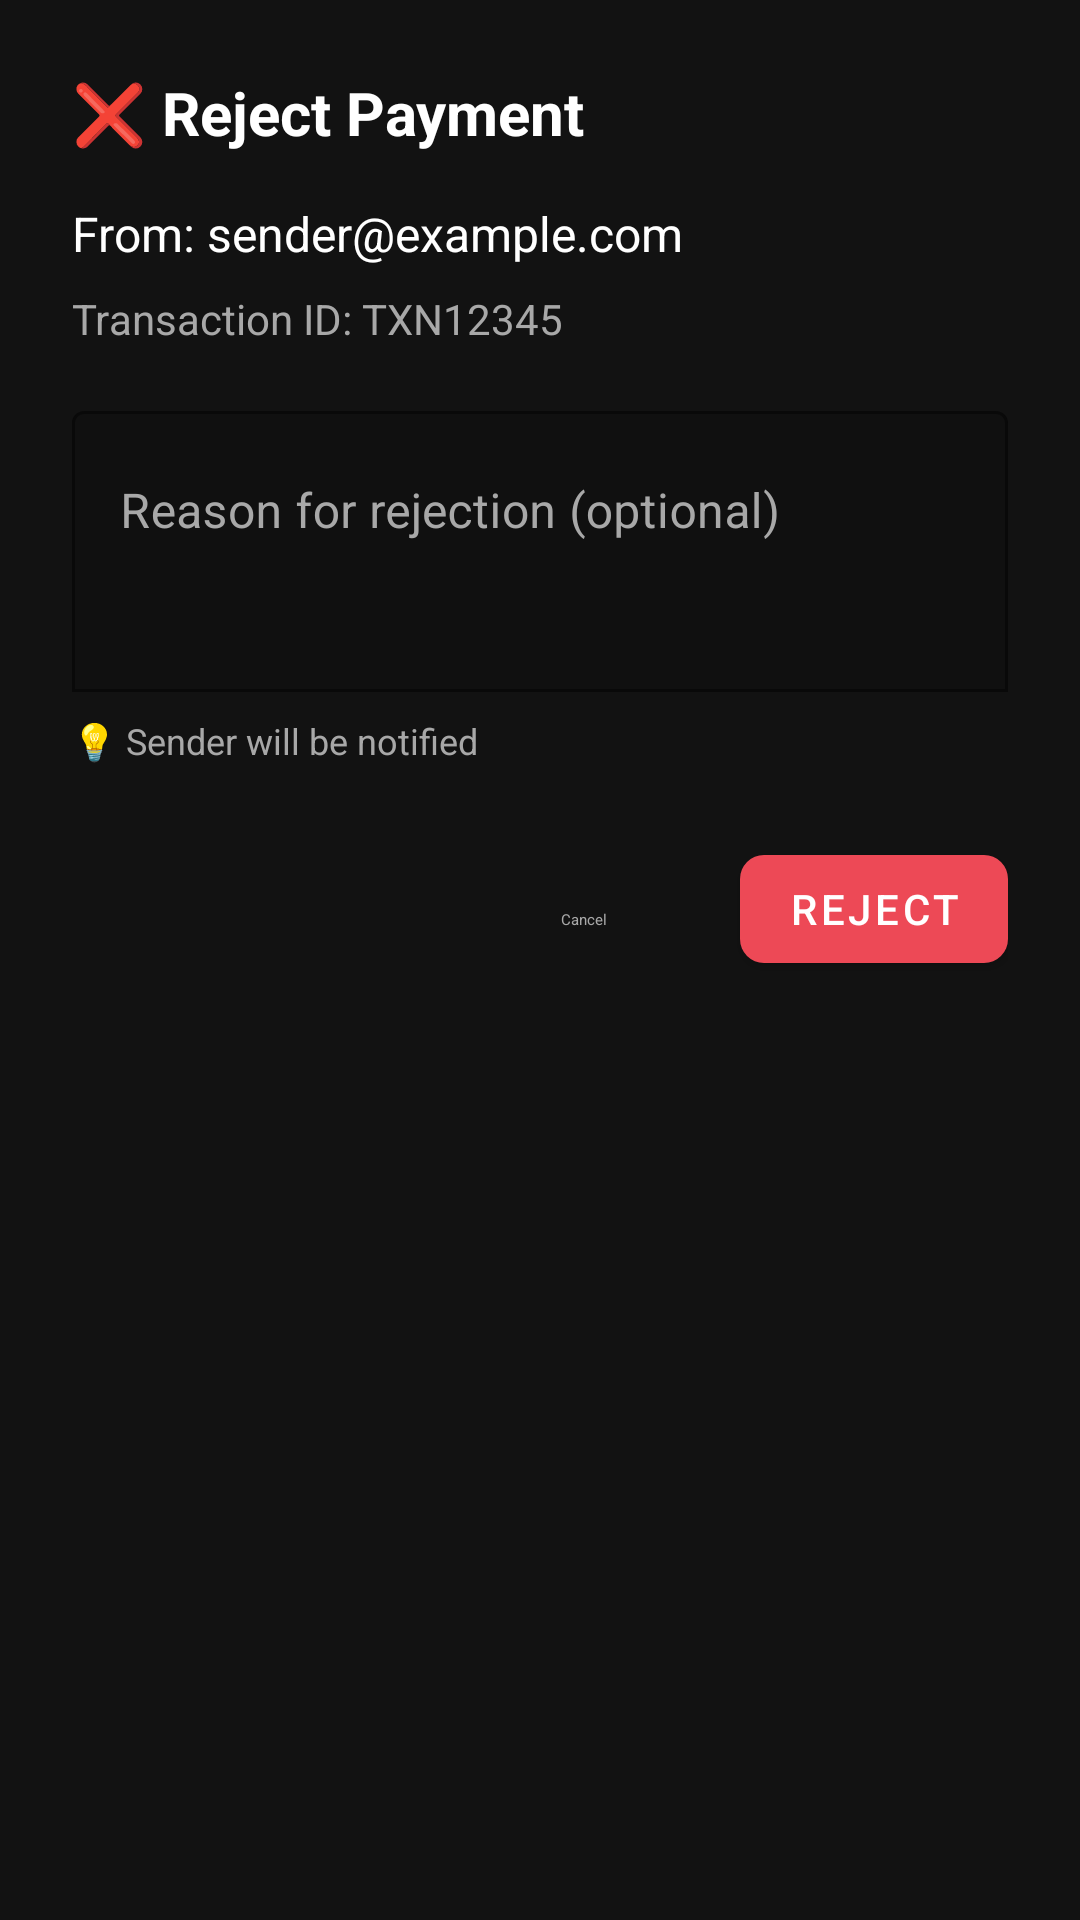

Android layout source for this screen:
<!-- AndroidManifest.xml: application theme AppTheme -->
<!-- res/layout/dialog_reject_payment.xml -->
<?xml version="1.0" encoding="utf-8"?>
<LinearLayout xmlns:android="http://schemas.android.com/apk/res/android"
    xmlns:app="http://schemas.android.com/apk/res-auto"
    android:layout_width="match_parent"
    android:layout_height="wrap_content"
    android:orientation="vertical"
    android:padding="24dp"
    android:background="@color/surface_dark">

    
    <TextView
        android:layout_width="wrap_content"
        android:layout_height="wrap_content"
        android:text="❌ Reject Payment"
        android:textColor="@color/text_primary"
        android:textSize="20sp"
        android:textStyle="bold"
        android:layout_marginBottom="16dp" />

    
    <TextView
        android:id="@+id/senderEmailText"
        android:layout_width="wrap_content"
        android:layout_height="wrap_content"
        android:text="From: sender@example.com"
        android:textColor="@color/text_primary"
        android:textSize="16sp"
        android:layout_marginBottom="8dp" />

    
    <TextView
        android:id="@+id/transactionIdText"
        android:layout_width="wrap_content"
        android:layout_height="wrap_content"
        android:text="Transaction ID: TXN12345"
        android:textColor="@color/text_secondary"
        android:textSize="14sp"
        android:layout_marginBottom="16dp" />

    
    <com.google.android.material.textfield.TextInputLayout
        android:layout_width="match_parent"
        android:layout_height="wrap_content"
        android:hint="Reason for rejection (optional)"
        app:boxBackgroundMode="outline"
        app:boxStrokeColor="@color/login_button_green"
        android:textColorHint="@color/text_secondary"
        android:layout_marginBottom="8dp">

        <com.google.android.material.textfield.TextInputEditText
            android:id="@+id/reasonInput"
            android:layout_width="match_parent"
            android:layout_height="wrap_content"
            android:inputType="textMultiLine"
            android:textColor="@color/text_primary"
            android:lines="3"
            android:gravity="top|start" />

    </com.google.android.material.textfield.TextInputLayout>

    
    <TextView
        android:layout_width="wrap_content"
        android:layout_height="wrap_content"
        android:text="💡 Sender will be notified"
        android:textColor="@color/text_secondary"
        android:textSize="12sp"
        android:layout_marginBottom="24dp" />

    
    <LinearLayout
        android:layout_width="match_parent"
        android:layout_height="wrap_content"
        android:orientation="horizontal"
        android:gravity="end">

        <com.google.android.material.button.MaterialButton
            android:id="@+id/cancelButton"
            android:layout_width="wrap_content"
            android:layout_height="wrap_content"
            android:text="Cancel"
            android:textColor="@color/text_secondary"
            style="@style/Widget.Material3.Button.TextButton"
            android:layout_marginEnd="8dp" />

        <com.google.android.material.button.MaterialButton
            android:id="@+id/confirmButton"
            android:layout_width="wrap_content"
            android:layout_height="wrap_content"
            android:text="Reject"
            android:textColor="@android:color/white"
            app:backgroundTint="@color/error"
            app:cornerRadius="8dp" />

    </LinearLayout>

</LinearLayout>
<!-- resources referenced by this layout -->
<resources>
  <color name="error">#ED4956</color>
  <color name="login_button_green">#0095F6</color>
  <color name="surface_dark">#121212</color>
  <color name="text_primary">#FFFFFF</color>
  <color name="text_secondary">#A8A8A8</color>
  <style name="AppTheme" parent="Theme.MaterialComponents.Light.NoActionBar">
          <item name="colorPrimary">@color/colorPrimary</item>
          <item name="colorPrimaryDark">@color/colorPrimaryDark</item>
          <item name="colorAccent">@color/colorAccent</item>
          <item name="android:windowBackground">@color/white</item>
      </style>
  <color name="colorPrimary">#0095F6</color>
  <color name="colorPrimaryDark">#0066CC</color>
  <color name="colorAccent">#0095F6</color>
  <color name="white">#FFFFFF</color>
</resources>
